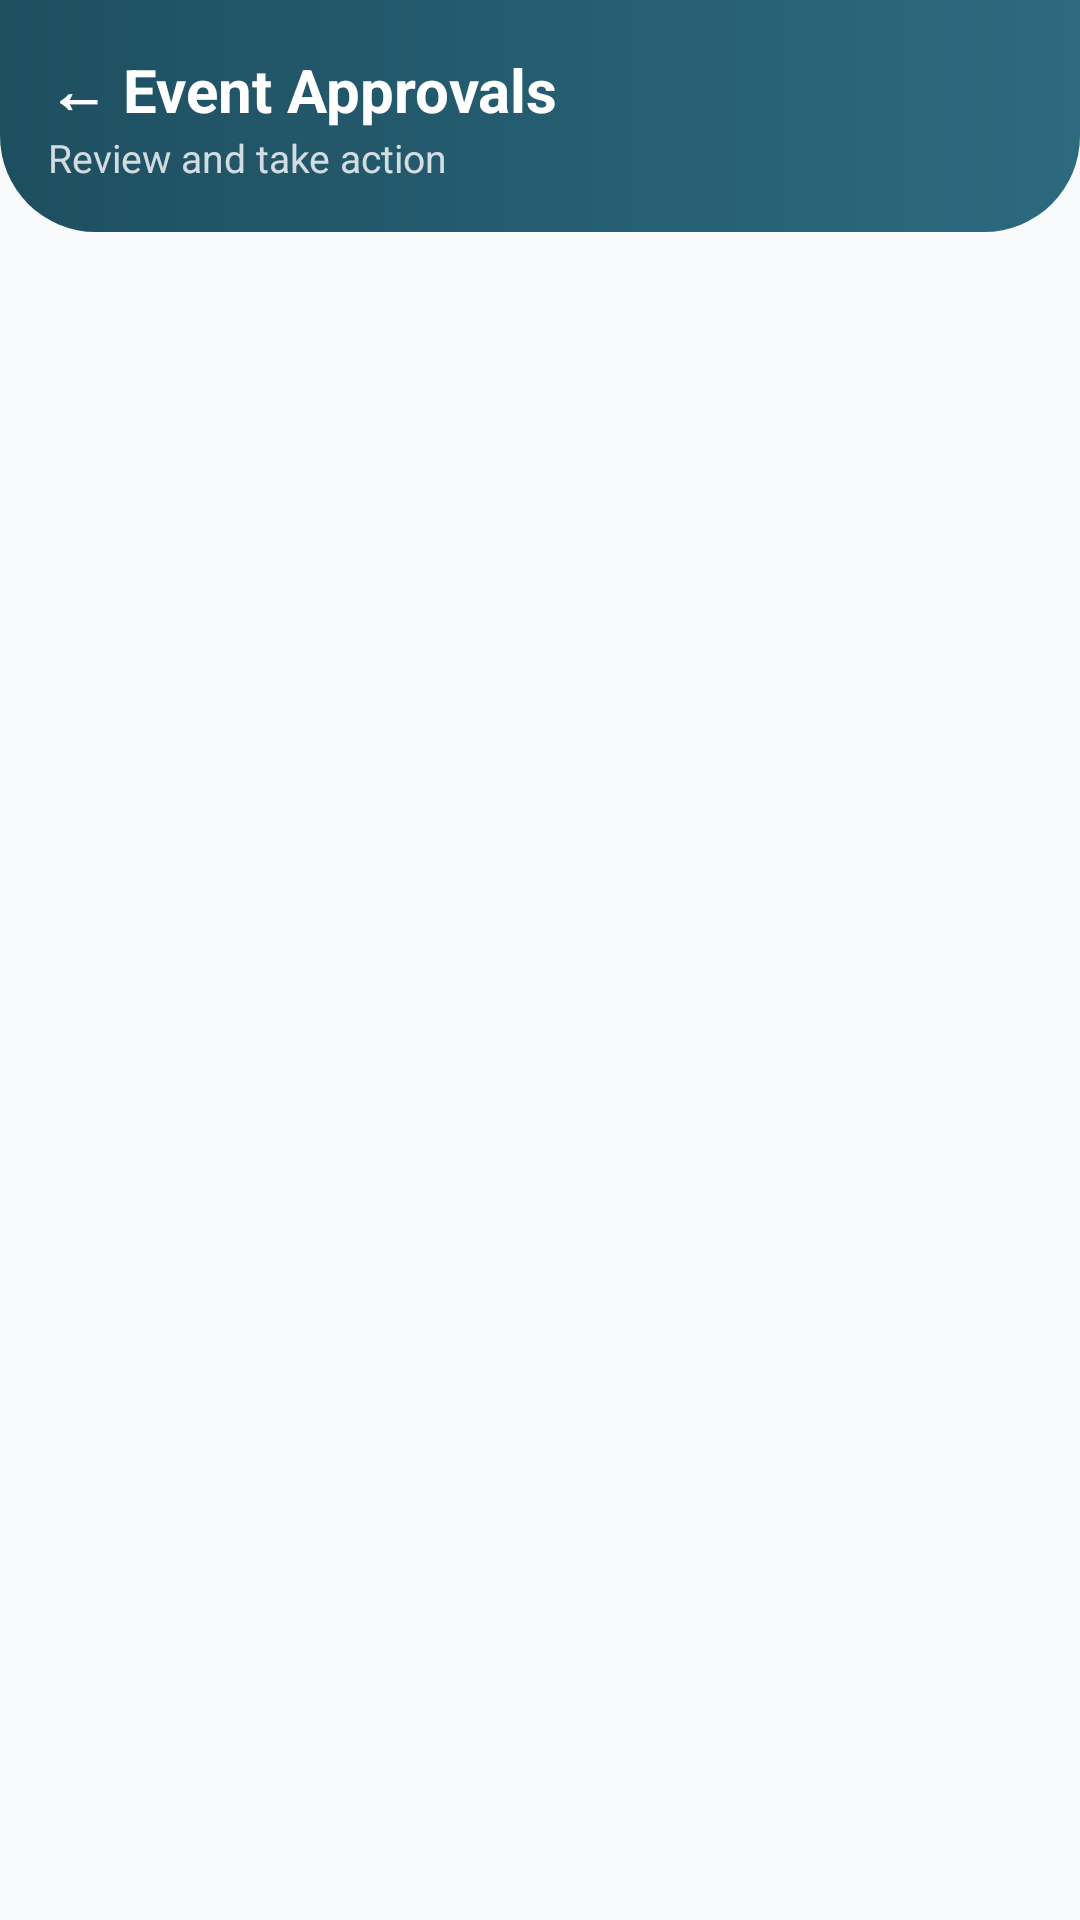

Here is an Android app screen rendered from its layout file. Give the layout XML and the strings, colors and styles it references.
<!-- AndroidManifest.xml: application theme Theme.MyApplication -->
<!-- res/layout/fragment_event_approvals.xml -->
<?xml version="1.0" encoding="utf-8"?>
<LinearLayout xmlns:android="http://schemas.android.com/apk/res/android"
    android:layout_width="match_parent" android:layout_height="match_parent"
    android:orientation="vertical" android:background="@color/bg_deep">
    <LinearLayout android:layout_width="match_parent" android:layout_height="wrap_content"
        android:background="@drawable/bg_teal_header" android:padding="16dp">
        <LinearLayout android:layout_width="match_parent" android:layout_height="wrap_content"
            android:orientation="vertical">
            <TextView android:layout_width="wrap_content" android:layout_height="wrap_content"
                android:text="← Event Approvals" android:textColor="@color/white"
                android:textSize="20sp" android:textStyle="bold"/>
            <TextView android:id="@+id/tvPending" android:layout_width="wrap_content"
                android:layout_height="wrap_content" android:text="Review and take action"
                android:textColor="#CCffffff" android:textSize="13sp"/>
        </LinearLayout>
    </LinearLayout>
    <FrameLayout android:layout_width="match_parent" android:layout_height="match_parent">
        <androidx.recyclerview.widget.RecyclerView android:id="@+id/rvEvents"
            android:layout_width="match_parent" android:layout_height="match_parent"
            android:padding="16dp" android:clipToPadding="false"/>
        <TextView android:id="@+id/tvEmpty"
            android:layout_width="wrap_content" android:layout_height="wrap_content"
            android:layout_gravity="center" android:text="No pending events"
            android:textColor="@color/text_secondary" android:textSize="16sp" android:visibility="gone"/>
    </FrameLayout>
</LinearLayout>
<!-- resources referenced by this layout -->
<resources>
  <color name="bg_deep">#F8FAFC</color>
  <color name="text_secondary">#64748B</color>
  <color name="white">#FFFFFFFF</color>
  <!-- drawable bg_teal_header (drawable) -->
  <?xml version="1.0" encoding="utf-8"?>
  <shape xmlns:android="http://schemas.android.com/apk/res/android"
      android:shape="rectangle">
      <gradient
          android:startColor="#2D6A7F"
          android:endColor="#1E4F61"
          android:angle="180" />
      <corners
          android:bottomLeftRadius="32dp"
          android:bottomRightRadius="32dp" />
  </shape>
  <style name="Theme.MyApplication" parent="Theme.Material3.Light.NoActionBar">
          
          <item name="android:statusBarColor">@color/bg_deep</item>
          <item name="android:navigationBarColor">@color/bottom_nav_bg</item>
          <item name="android:windowBackground">@color/bg_deep</item>
          <item name="android:windowLightStatusBar" tools:targetApi="23">true</item>
  
          
          <item name="colorPrimary">@color/primary</item>
          <item name="colorOnPrimary">@color/white</item>
          <item name="colorPrimaryContainer">@color/primary_dark</item>
          <item name="colorOnPrimaryContainer">@color/primary_light</item>
          <item name="colorSecondary">@color/secondary</item>
          <item name="colorOnSecondary">@color/black</item>
          <item name="colorTertiary">@color/accent</item>
  
          
          <item name="colorSurface">@color/bg_card</item>
          <item name="colorOnSurface">@color/text_primary</item>
          <item name="colorSurfaceVariant">@color/bg_surface</item>
          <item name="colorOnSurfaceVariant">@color/text_secondary</item>
          <item name="android:colorBackground">@color/bg_deep</item>
          <item name="colorOnBackground">@color/text_primary</item>
  
          
          <item name="colorError">@color/error_red</item>
          <item name="colorOnError">@color/white</item>
  
          
          <item name="materialButtonStyle">@style/Widget.App.Button.Primary</item>
      </style>
  <color name="bottom_nav_bg">#FFFFFF</color>
  <color name="primary">#0F5D73</color>
  <color name="primary_dark">#0A4151</color>
  <color name="primary_light">#E0F2F1</color>
  <color name="secondary">#10B981</color>
  <color name="black">#FF000000</color>
  <color name="accent">#10B981</color>
  <color name="bg_card">#FFFFFF</color>
  <color name="text_primary">#1E293B</color>
  <color name="bg_surface">#FFFFFF</color>
  <color name="error_red">#EF4444</color>
  <style name="Widget.App.Button.Primary" parent="Widget.Material3.Button">
          <item name="shapeAppearance">@style/ShapeAppearance.App.Medium</item>
          <item name="backgroundTint">@color/primary</item>
          <item name="android:textColor">@color/white</item>
          <item name="android:paddingTop">14dp</item>
          <item name="android:paddingBottom">14dp</item>
          <item name="android:textSize">16sp</item>
          <item name="android:textStyle">bold</item>
      </style>
  <style name="ShapeAppearance.App.Medium" parent="ShapeAppearance.Material3.MediumComponent">
          <item name="cornerSize">20dp</item>
      </style>
</resources>
